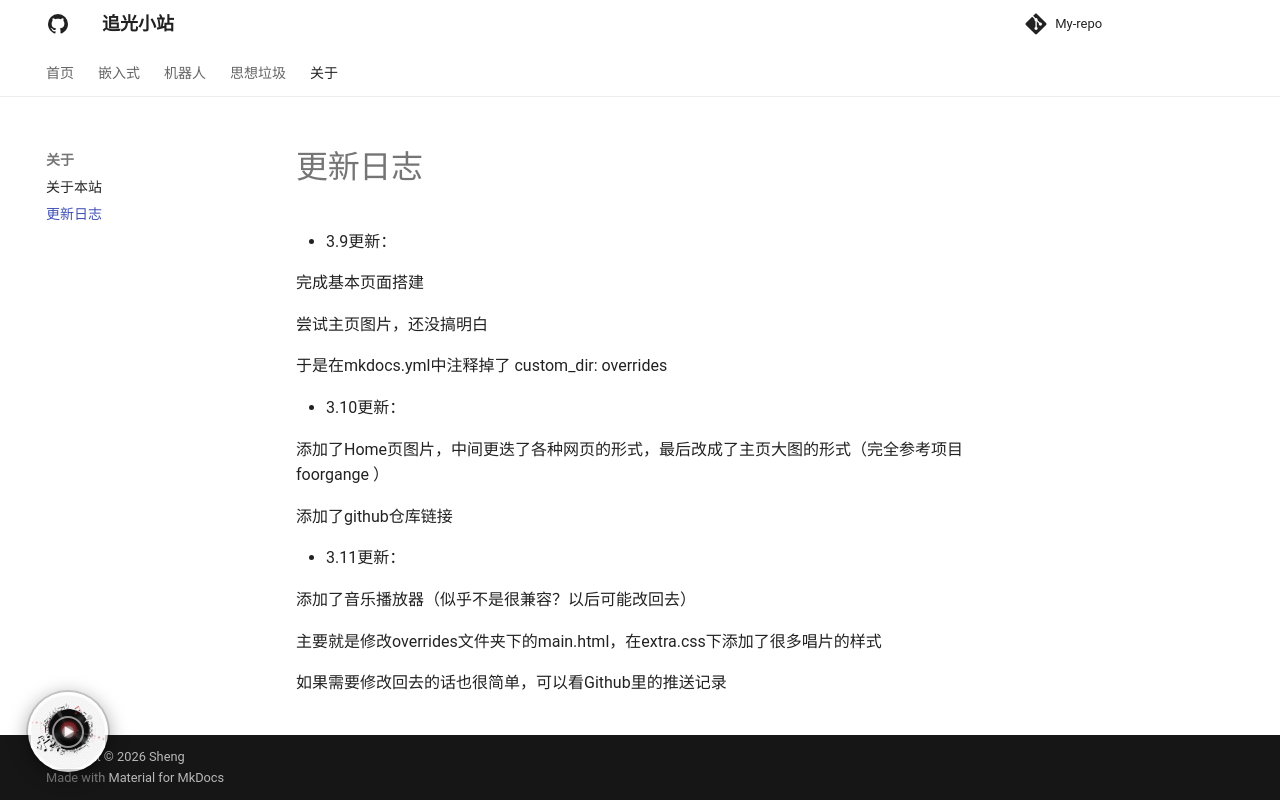

repository: Shengwq/Shengwq.github.io · page: About/更新日志/index.html · generator: mkdocs

- 3.9更新：

完成基本页面搭建

尝试主页图片，还没搞明白

于是在mkdocs.yml中注释掉了 custom_dir: overrides 


- 3.10更新：

添加了Home页图片，中间更迭了各种网页的形式，最后改成了主页大图的形式（完全参考项目foorgange ）

添加了github仓库链接

- 3.11更新：

添加了音乐播放器（似乎不是很兼容？以后可能改回去）

主要就是修改overrides文件夹下的main.html，在extra.css下添加了很多唱片的样式

如果需要修改回去的话也很简单，可以看Github里的推送记录
